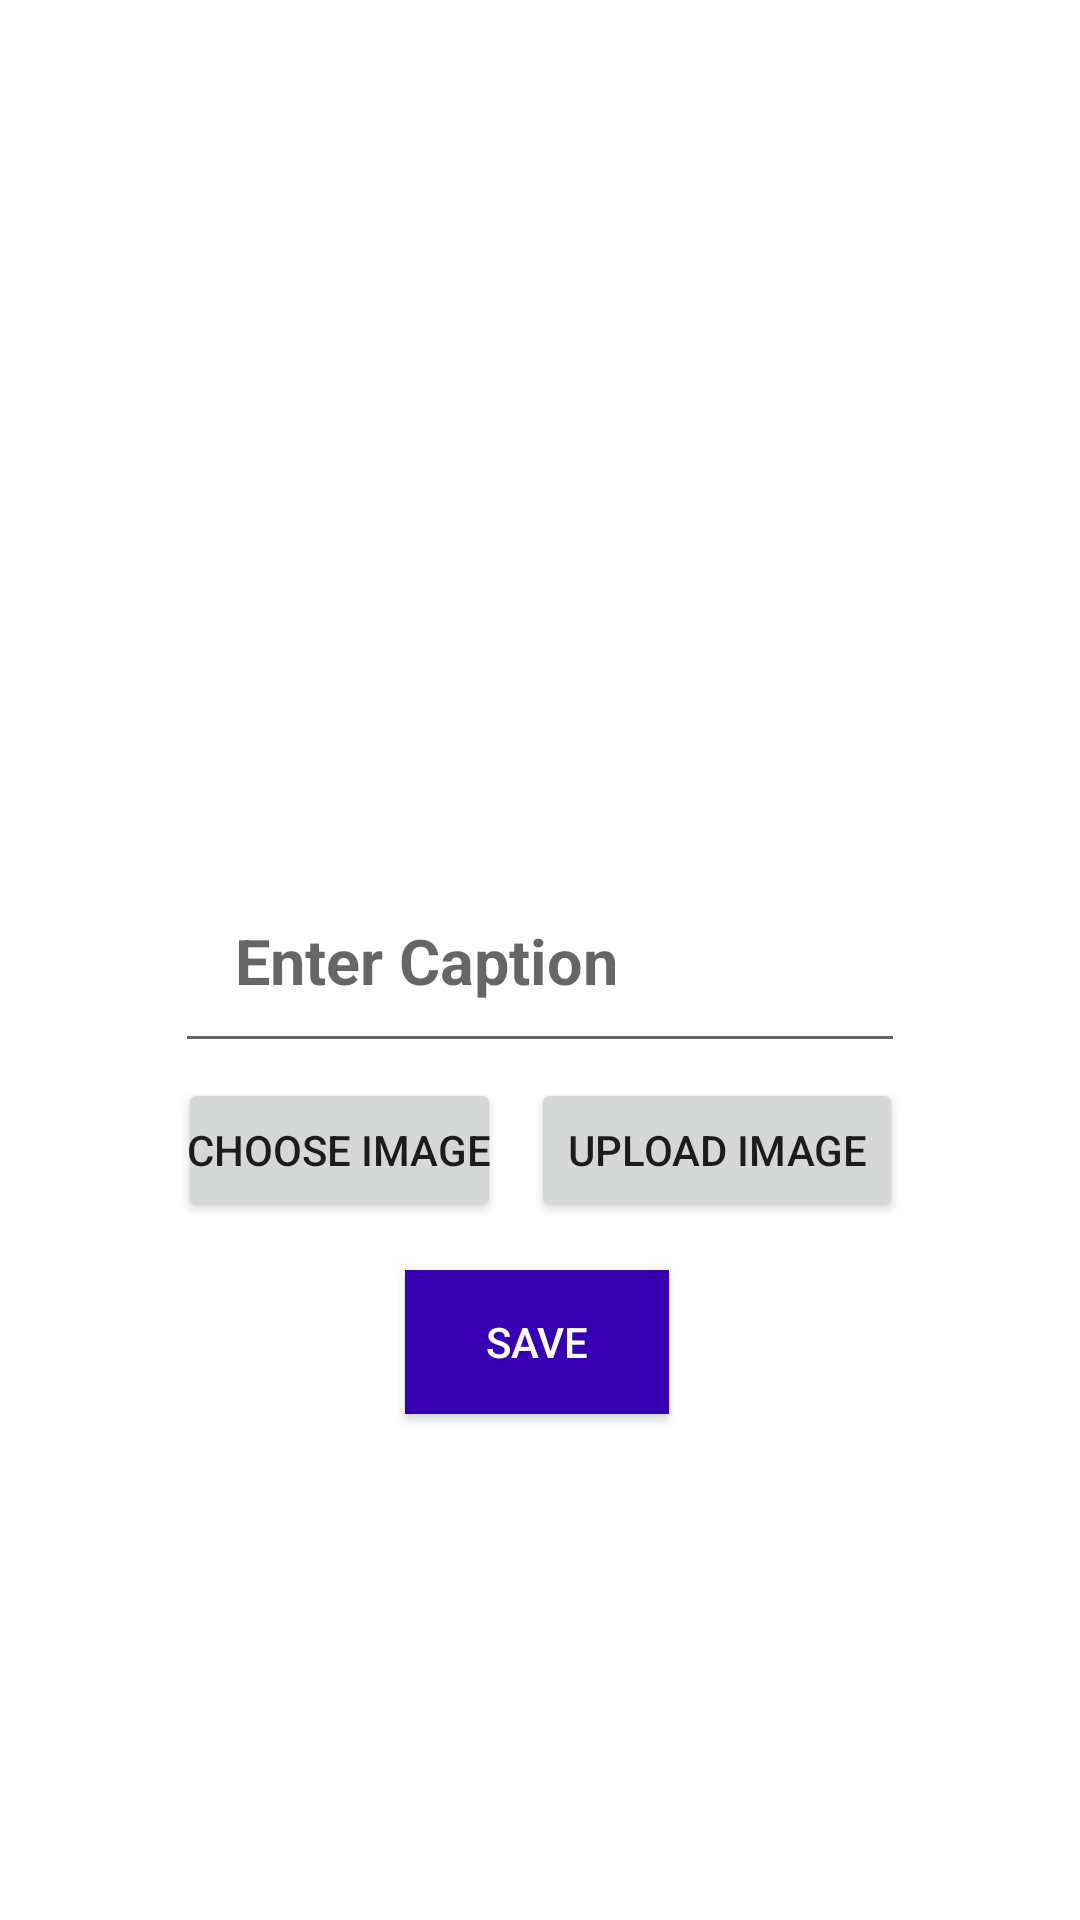

Write the Android layout XML for this screen, with the resource values it uses.
<!-- AndroidManifest.xml: application theme Theme.AutoCommunity -->
<!-- res/layout/anpform_fragment.xml -->
<?xml version="1.0" encoding="utf-8"?>
<androidx.constraintlayout.widget.ConstraintLayout xmlns:android="http://schemas.android.com/apk/res/android"
    xmlns:app="http://schemas.android.com/apk/res-auto"
    xmlns:tools="http://schemas.android.com/tools"
    android:layout_width="match_parent"
    android:layout_height="match_parent"
    android:layout_margin="5dp">

    <EditText
        android:id="@+id/et_ANPFcaptions"
        android:layout_width="wrap_content"
        android:layout_height="wrap_content"
        android:ems="10"
        android:hint="Enter Caption"
        android:inputType="text"
        android:minHeight="48dp"
        android:padding="20dp"
        android:textSize="21sp"
        android:textStyle="bold|normal"
        app:layout_constraintBottom_toBottomOf="parent"
        app:layout_constraintEnd_toEndOf="parent"
        app:layout_constraintStart_toStartOf="parent"
        app:layout_constraintTop_toTopOf="parent" />

    <Button
        android:id="@+id/btn_ANPFChooseImage"
        android:layout_width="wrap_content"
        android:layout_height="wrap_content"
        android:layout_margin="5dp"
        android:padding="3dp"
        android:text="Choose Image"
        app:layout_constraintEnd_toStartOf="@+id/btn_ANPFUploadImage"
        app:layout_constraintStart_toStartOf="@+id/et_ANPFcaptions"
        app:layout_constraintTop_toBottomOf="@+id/et_ANPFcaptions" />

    <androidx.appcompat.widget.AppCompatButton
        android:id="@+id/btn_ANPFSave"
        android:layout_width="wrap_content"
        android:layout_height="wrap_content"
        android:layout_marginTop="16dp"
        android:background="@color/purple_700"
        android:text="Save"
        android:textColor="@color/white"
        app:layout_constraintEnd_toEndOf="@+id/et_ANPFcaptions"
        app:layout_constraintHorizontal_bias="0.493"
        app:layout_constraintStart_toStartOf="@+id/et_ANPFcaptions"
        app:layout_constraintTop_toBottomOf="@+id/btn_ANPFChooseImage" />

    <ImageButton
        android:id="@+id/iv_ANPFcancel"
        android:layout_width="50dp"
        android:layout_height="50dp"
        android:layout_marginTop="10dp"
        android:layout_marginEnd="10dp"
        android:background="#00000000"
        android:contentDescription="cancel"
        android:padding="5dp"
        android:scaleType="centerCrop"
        app:layout_constraintEnd_toEndOf="parent"
        app:layout_constraintTop_toTopOf="parent"
        app:srcCompat="@drawable/baseline_cancel_24" />

    <Button
        android:id="@+id/btn_ANPFUploadImage"
        android:layout_width="wrap_content"
        android:layout_height="wrap_content"
        android:layout_margin="5dp"
        android:text="Upload Image"
        app:layout_constraintBottom_toBottomOf="@+id/btn_ANPFChooseImage"
        app:layout_constraintEnd_toEndOf="@+id/et_ANPFcaptions"
        app:layout_constraintStart_toEndOf="@+id/btn_ANPFChooseImage"
        app:layout_constraintTop_toTopOf="@+id/btn_ANPFChooseImage" />

</androidx.constraintlayout.widget.ConstraintLayout>
<!-- resources referenced by this layout -->
<resources>
  <color name="purple_700">#FF3700B3</color>
  <color name="white">#FFFFFFFF</color>
  <style name="Theme.AutoCommunity" parent="Theme.MaterialComponents.DayNight.NoActionBar">
          
          <item name="colorPrimary">@color/darkYellow</item>
          <item name="colorPrimaryVariant">@color/lightYellow</item>
          <item name="colorOnPrimary">@color/black</item>
          
          <item name="colorSecondary">@color/teal_200</item>
          <item name="colorSecondaryVariant">@color/teal_700</item>
          <item name="colorOnSecondary">@color/black</item>
          
          <item name="android:statusBarColor">?attr/colorPrimaryVariant</item>
          
      </style>
  <color name="darkYellow">#FBC02D</color>
  <color name="lightYellow">#FBC02D</color>
  <color name="black">#FF000000</color>
  <color name="teal_200">#FF03DAC5</color>
  <color name="teal_700">#FF018786</color>
</resources>
